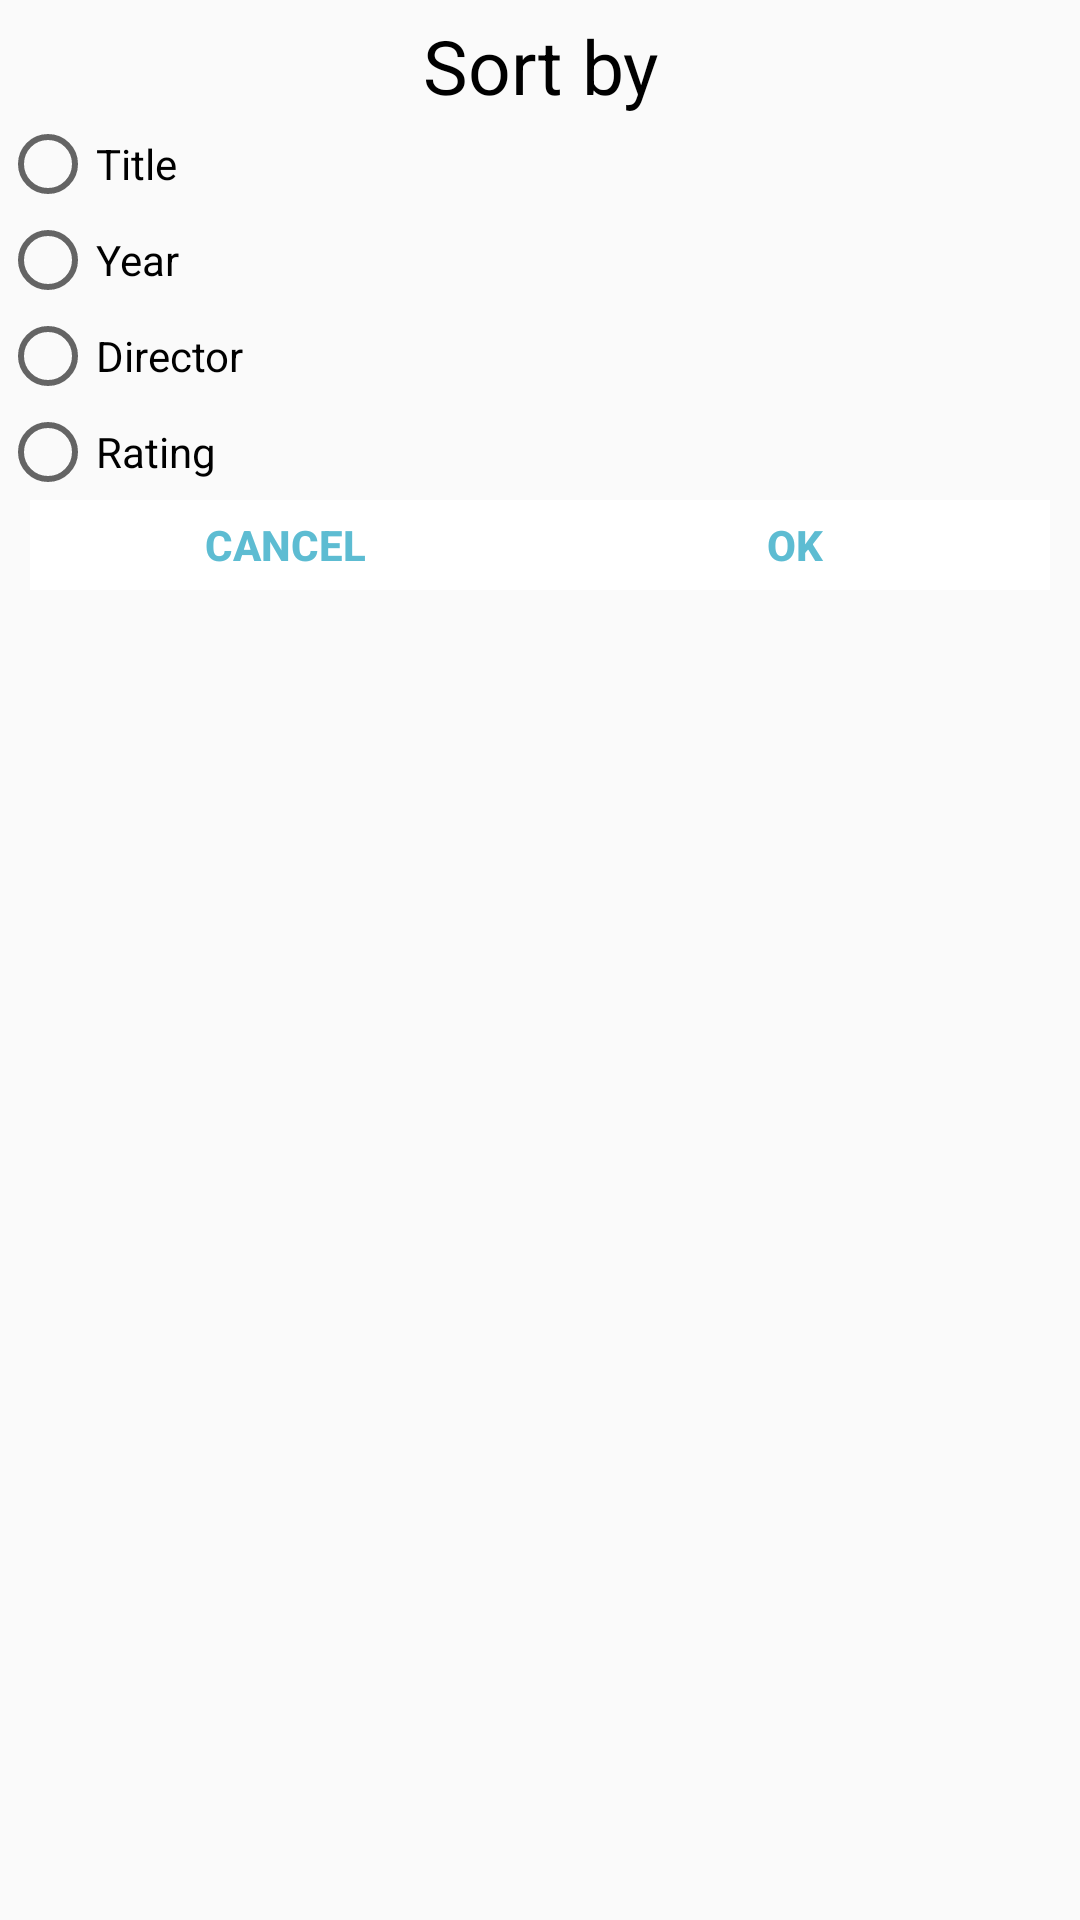

The Android layout XML behind this screen, and the referenced resources:
<!-- AndroidManifest.xml: application theme AppTheme -->
<!-- res/layout/dialog_order.xml -->
<?xml version="1.0" encoding="utf-8"?>
<LinearLayout xmlns:android="http://schemas.android.com/apk/res/android"
    android:orientation="vertical" android:layout_width="match_parent"
    android:layout_height="match_parent">

    <TextView
        android:text="Sort by"
        android:layout_width="match_parent"
        android:layout_height="wrap_content"
        android:gravity="center"
        android:id="@+id/dialog_title"
        android:textColor="#000000"
        android:textSize="25sp"
        android:layout_marginTop="5dp"/>

    <RadioGroup
        android:layout_width="match_parent"
        android:layout_height="wrap_content">

        <RadioButton
            android:text="Title"
            android:layout_width="match_parent"
            android:layout_height="wrap_content"
            android:id="@+id/title_button"
            android:layout_gravity="center"
            />
        <RadioButton
            android:text="Year"
            android:layout_width="match_parent"
            android:layout_height="wrap_content"
            android:id="@+id/year_button"
            android:layout_gravity="center"/>
        <RadioButton
            android:text="Director"
            android:layout_width="match_parent"
            android:layout_height="wrap_content"
            android:id="@+id/director_button"
            android:layout_gravity="center"/>
        <RadioButton
            android:text="Rating"
            android:layout_width="match_parent"
            android:layout_height="wrap_content"
            android:id="@+id/rating_button"
            android:layout_gravity="center"/>

    </RadioGroup>


    <LinearLayout
        android:layout_width="wrap_content"
        android:layout_height="wrap_content"
        android:layout_gravity="center"
        android:orientation="horizontal" >

        <Button
            android:id="@+id/cancel_button"
            android:layout_width="170dp"
            android:layout_height="30dp"
            android:background="@android:color/white"
            android:clickable="true"
            android:text="Cancel"
            android:textColor="#5DBCD2"
            android:textStyle="bold"
            android:gravity="center"/>

        <Button
            android:id="@+id/ok_button"
            android:layout_width="170dp"
            android:layout_height="30dp"
            android:background="@android:color/white"
            android:clickable="true"
            android:text="OK"
            android:textColor="#5DBCD2"
            android:textStyle="bold"
            android:gravity="center"/>
    </LinearLayout>


</LinearLayout>
<!-- resources referenced by this layout -->
<resources>
  <style name="AppTheme" parent="Base.Theme.AppCompat.Light.DarkActionBar">
      
          <item name="colorPrimary">@color/colorPrimary</item>
          <item name="colorPrimaryDark">@color/colorPrimaryDark</item>
          <item name="colorAccent">@color/colorAccent</item>
      </style>
  <color name="colorPrimary">#233abc</color>
  <color name="colorPrimaryDark">#213ef4</color>
  <color name="colorAccent">#000000</color>
</resources>
